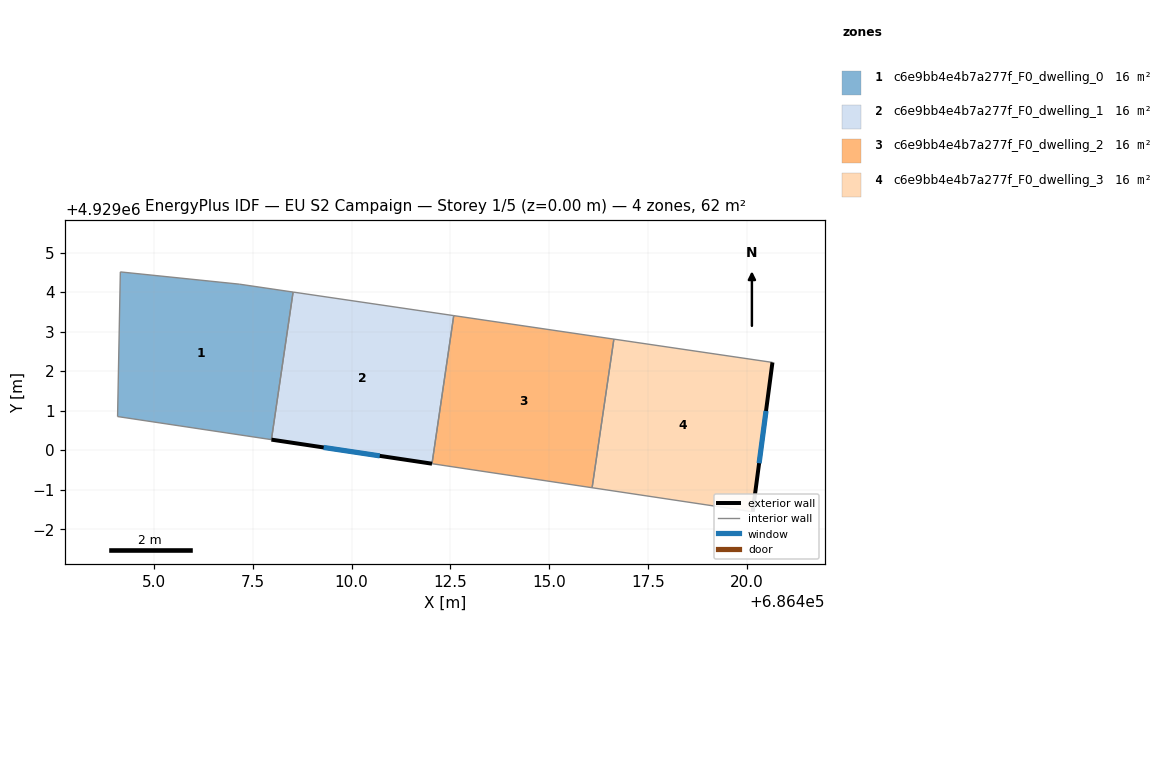
=== STOREY PLAN SPEC (per zone: floor XY polygon, exterior-wall plan segments, windows/doors) ===
zone 1: c6e9bb4e4b7a277f_F0_dwelling_0  (15.5 m²)
  floor: (686408.52, 4929004.00) (686407.97, 4929000.27) (686404.08, 4929000.85) (686404.15, 4929004.51) (686407.16, 4929004.20)
  interior walls: 5
zone 2: c6e9bb4e4b7a277f_F0_dwelling_1  (15.5 m²)
  floor: (686412.58, 4929003.41) (686412.03, 4928999.66) (686407.97, 4929000.27) (686408.52, 4929004.00)
  exterior wall: (686407.97, 4929000.27) – (686412.03, 4928999.66)  [4.1 m]
    window: (686409.29, 4929000.07) – (686410.71, 4928999.86)  [1.5 m²]
  interior walls: 3
zone 3: c6e9bb4e4b7a277f_F0_dwelling_2  (15.5 m²)
  floor: (686416.64, 4929002.81) (686416.08, 4928999.05) (686412.03, 4928999.66) (686412.58, 4929003.41)
  interior walls: 4
zone 4: c6e9bb4e4b7a277f_F0_dwelling_3  (15.5 m²)
  floor: (686420.65, 4929002.22) (686420.15, 4928998.44) (686416.08, 4928999.05) (686416.64, 4929002.81)
  exterior wall: (686420.15, 4928998.44) – (686420.65, 4929002.22)  [3.8 m]
    window: (686420.31, 4928999.67) – (686420.49, 4929000.99)  [1.4 m²]
  interior walls: 3

=== DERIVED (storey summary) ===
Building: EU S2 Campaign
Storey: 1 of 5  (floor level z = 0.00 m)
Storey gross floor area: 62.1 m²
Zones on this storey: 4
  - c6e9bb4e4b7a277f_F0_dwelling_0: floor 15.5 m²
  - c6e9bb4e4b7a277f_F0_dwelling_1: floor 15.5 m²; exterior wall 4.1 m (12.3 m²); 1 window(s) 1.5 m²; WWR 12.2%
  - c6e9bb4e4b7a277f_F0_dwelling_2: floor 15.5 m²
  - c6e9bb4e4b7a277f_F0_dwelling_3: floor 15.5 m²; exterior wall 3.8 m (11.4 m²); 1 window(s) 1.4 m²; WWR 12.2%
Zone adjacency (shared interzone walls):
  - c6e9bb4e4b7a277f_F0_dwelling_0 ↔ c6e9bb4e4b7a277f_F0_dwelling_1
  - c6e9bb4e4b7a277f_F0_dwelling_1 ↔ c6e9bb4e4b7a277f_F0_dwelling_2
  - c6e9bb4e4b7a277f_F0_dwelling_2 ↔ c6e9bb4e4b7a277f_F0_dwelling_3